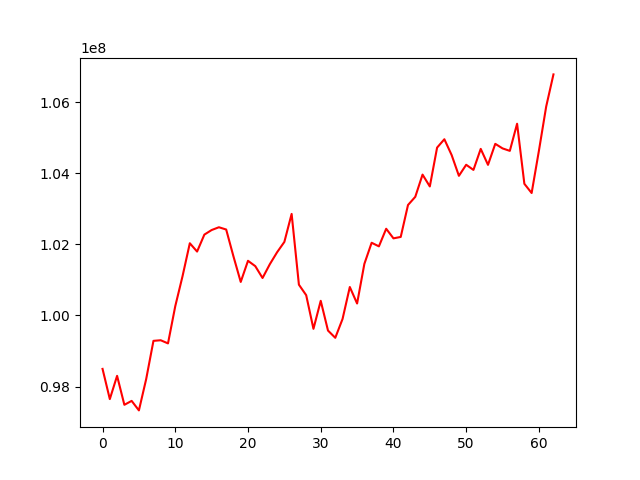

The table this chart was drawn from, first rows:
account_value, date, daily_return
98497800, 2016-04-04, 
97649332, 2016-04-05, -0.008614
98302669, 2016-04-06, 0.006691
97488447, 2016-04-07, -0.008283
97598741, 2016-04-08, 0.001131
97331323, 2016-04-11, -0.00274
98211869, 2016-04-12, 0.009047
99286341, 2016-04-13, 0.01094
99303066, 2016-04-14, 0.0001685
99214482, 2016-04-15, -0.0008921
100261699, 2016-04-18, 0.01056
101104790, 2016-04-19, 0.008409
102030067, 2016-04-20, 0.009152
101796141, 2016-04-21, -0.002293
102272617, 2016-04-22, 0.004681
102401495, 2016-04-25, 0.00126
102479528, 2016-04-26, 0.000762
102415733, 2016-04-27, -0.0006225
101660931, 2016-04-28, -0.00737
100942478, 2016-04-29, -0.007067
101536411, 2016-05-02, 0.005884
101386197, 2016-05-03, -0.001479
101053274, 2016-05-04, -0.003284
101440292, 2016-05-05, 0.00383
101776850, 2016-05-06, 0.003318
102067299, 2016-05-09, 0.002854
102854924, 2016-05-10, 0.007717
100865119, 2016-05-11, -0.01935
100570304, 2016-05-12, -0.002923
99624392, 2016-05-13, -0.009405
100411437, 2016-05-16, 0.0079
99575438, 2016-05-17, -0.008326
99371852, 2016-05-18, -0.002045
99900744, 2016-05-19, 0.005322
100799694, 2016-05-20, 0.008998
100336186, 2016-05-23, -0.004598
101449773, 2016-05-24, 0.0111
102043511, 2016-05-25, 0.005853
101942705, 2016-05-26, -0.0009879
102437247, 2016-05-27, 0.004851
102167339, 2016-05-31, -0.002635
102207489, 2016-06-01, 0.000393
103105118, 2016-06-02, 0.008782
103334643, 2016-06-03, 0.002226
103959391, 2016-06-06, 0.006046
103626490, 2016-06-07, -0.003202
104718325, 2016-06-08, 0.01054
104953307, 2016-06-09, 0.002244
104509533, 2016-06-10, -0.004228
103925142, 2016-06-13, -0.005592
104235840, 2016-06-14, 0.00299
104091119, 2016-06-15, -0.001388
104682407, 2016-06-16, 0.00568
104233630, 2016-06-17, -0.004287
104824332, 2016-06-20, 0.005667
104695929, 2016-06-21, -0.001225
104626862, 2016-06-22, -0.0006597
105389507, 2016-06-23, 0.007289
103701011, 2016-06-24, -0.01602
103441894, 2016-06-27, -0.002499
... 3 more rows
